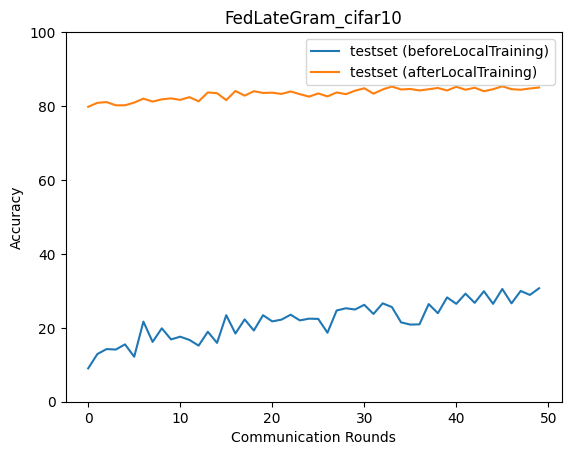

The data file committed next to this chart (first rows):
epoch, accuracy_test_before, macro_f1_test_before, macro_precision_test_before, macro_recall_test_before, accuracy_test_after, macro_f1_test_after, macro_precision_test_after, macro_recall_test_after
0, 9.03, 4.131, 3.291, 9.028, 79.8, 75.55, 74.86, 79.15
1, 12.91, 7.877, 8.484, 13.92, 80.87, 77.85, 78.17, 80.07
2, 14.25, 6.234, 11.99, 14.16, 81.07, 80.92, 81.17, 80.91
3, 14.11, 6.283, 4.215, 13.81, 80.2, 78.9, 81.77, 80.59
4, 15.52, 7.545, 6.897, 15.47, 80.2, 79.63, 81.59, 80.18
5, 12.17, 6.528, 12.82, 13.34, 80.94, 81.1, 81.57, 80.79
6, 21.67, 16.89, 22.72, 21.4, 82.01, 81.19, 82.4, 81.41
7, 16.19, 9.397, 14.9, 16.62, 81.2, 79.37, 81.11, 80.79
8, 19.87, 15.91, 24.24, 20.24, 81.81, 81.46, 81.59, 81.48
9, 16.86, 12.3, 21.13, 16.97, 82.07, 81.09, 81.25, 81.67
10, 17.59, 10.39, 15.93, 18.26, 81.67, 81.64, 83, 81.87
11, 16.72, 9.401, 9.251, 16.65, 82.41, 81.69, 81.71, 82.08
12, 15.18, 8.671, 12.25, 15.73, 81.27, 79.89, 79.91, 80.59
13, 18.93, 12.24, 23.39, 19.01, 83.68, 83.37, 83.62, 83.56
14, 15.92, 11.05, 21.86, 16.74, 83.48, 81.93, 82.22, 82.73
15, 23.41, 22.05, 26.13, 23.35, 81.61, 80.35, 81.57, 81.4
16, 18.46, 12.91, 24.27, 19.2, 84.08, 83.91, 84.16, 83.83
17, 22.27, 18.43, 20.3, 22.23, 82.81, 81.32, 81.43, 82.17
18, 19.26, 13.85, 17.65, 19.38, 84.01, 83.39, 83.61, 83.57
19, 23.41, 18.01, 21.37, 23.74, 83.55, 82.19, 82.51, 82.79
20, 21.74, 16.32, 25.17, 21.64, 83.61, 82.92, 83.29, 83.23
21, 22.21, 14.32, 21.2, 22.34, 83.28, 83.09, 84.01, 83.4
22, 23.55, 18.91, 28.54, 23.52, 83.95, 83.33, 83.53, 83.52
23, 22.01, 14.58, 26.4, 22.18, 83.21, 83.1, 83.39, 83.04
24, 22.47, 20.34, 26.38, 22.31, 82.54, 81.64, 82.56, 82.54
25, 22.41, 16.27, 25.83, 22.72, 83.41, 82.82, 84.05, 83.42
26, 18.66, 14.83, 22.72, 18.52, 82.61, 81.74, 83.13, 82.52
27, 24.68, 18.03, 23.2, 24.84, 83.68, 83.52, 84.45, 83.79
28, 25.28, 22.94, 25.05, 25.23, 83.21, 82.76, 83.76, 83.31
29, 24.95, 19.3, 24.61, 25.07, 84.15, 83.39, 83.65, 83.68
30, 26.22, 24.22, 25.89, 26.05, 84.82, 83.73, 83.83, 84.25
31, 23.75, 18.54, 22.19, 23.83, 83.34, 82.74, 83.01, 83
32, 26.62, 24, 26.95, 26.51, 84.48, 84.3, 84.46, 84.28
33, 25.62, 21.12, 28.13, 25.71, 85.28, 84.94, 85.03, 85.03
34, 21.47, 17.15, 25.74, 21.72, 84.48, 83.86, 84.01, 84.07
35, 20.87, 17.82, 27.45, 20.77, 84.62, 83.93, 83.97, 84.17
36, 20.94, 13.7, 25.27, 21.19, 84.21, 84.22, 84.85, 84.2
37, 26.42, 21.86, 30.39, 26.33, 84.55, 84.26, 84.26, 84.32
38, 23.95, 17.56, 24.69, 23.94, 84.88, 84.53, 84.71, 84.57
39, 28.23, 25.84, 32.43, 28.01, 84.21, 84.05, 84.27, 83.97
40, 26.49, 20.39, 24.36, 26.51, 85.22, 84.95, 85.5, 85.17
41, 29.23, 27.88, 33.12, 28.98, 84.41, 84.2, 84.36, 84.28
42, 26.76, 20.85, 30.77, 26.8, 84.95, 84.9, 85.14, 84.75
43, 29.9, 28.58, 34.57, 29.7, 84.01, 83.7, 83.85, 83.82
44, 26.49, 20.03, 32.13, 26.52, 84.55, 84.43, 84.61, 84.38
45, 30.5, 28.7, 34.27, 30.28, 85.35, 85.15, 85.29, 85.23
46, 26.62, 19.79, 24.07, 26.63, 84.55, 84.41, 84.56, 84.31
47, 29.97, 28.59, 33.66, 29.73, 84.41, 84.19, 84.36, 84.18
48, 28.9, 24.8, 29.18, 28.78, 84.75, 84.09, 84.21, 84.34
49, 30.7, 29.23, 32.82, 30.48, 85.02, 84.78, 84.9, 84.92
